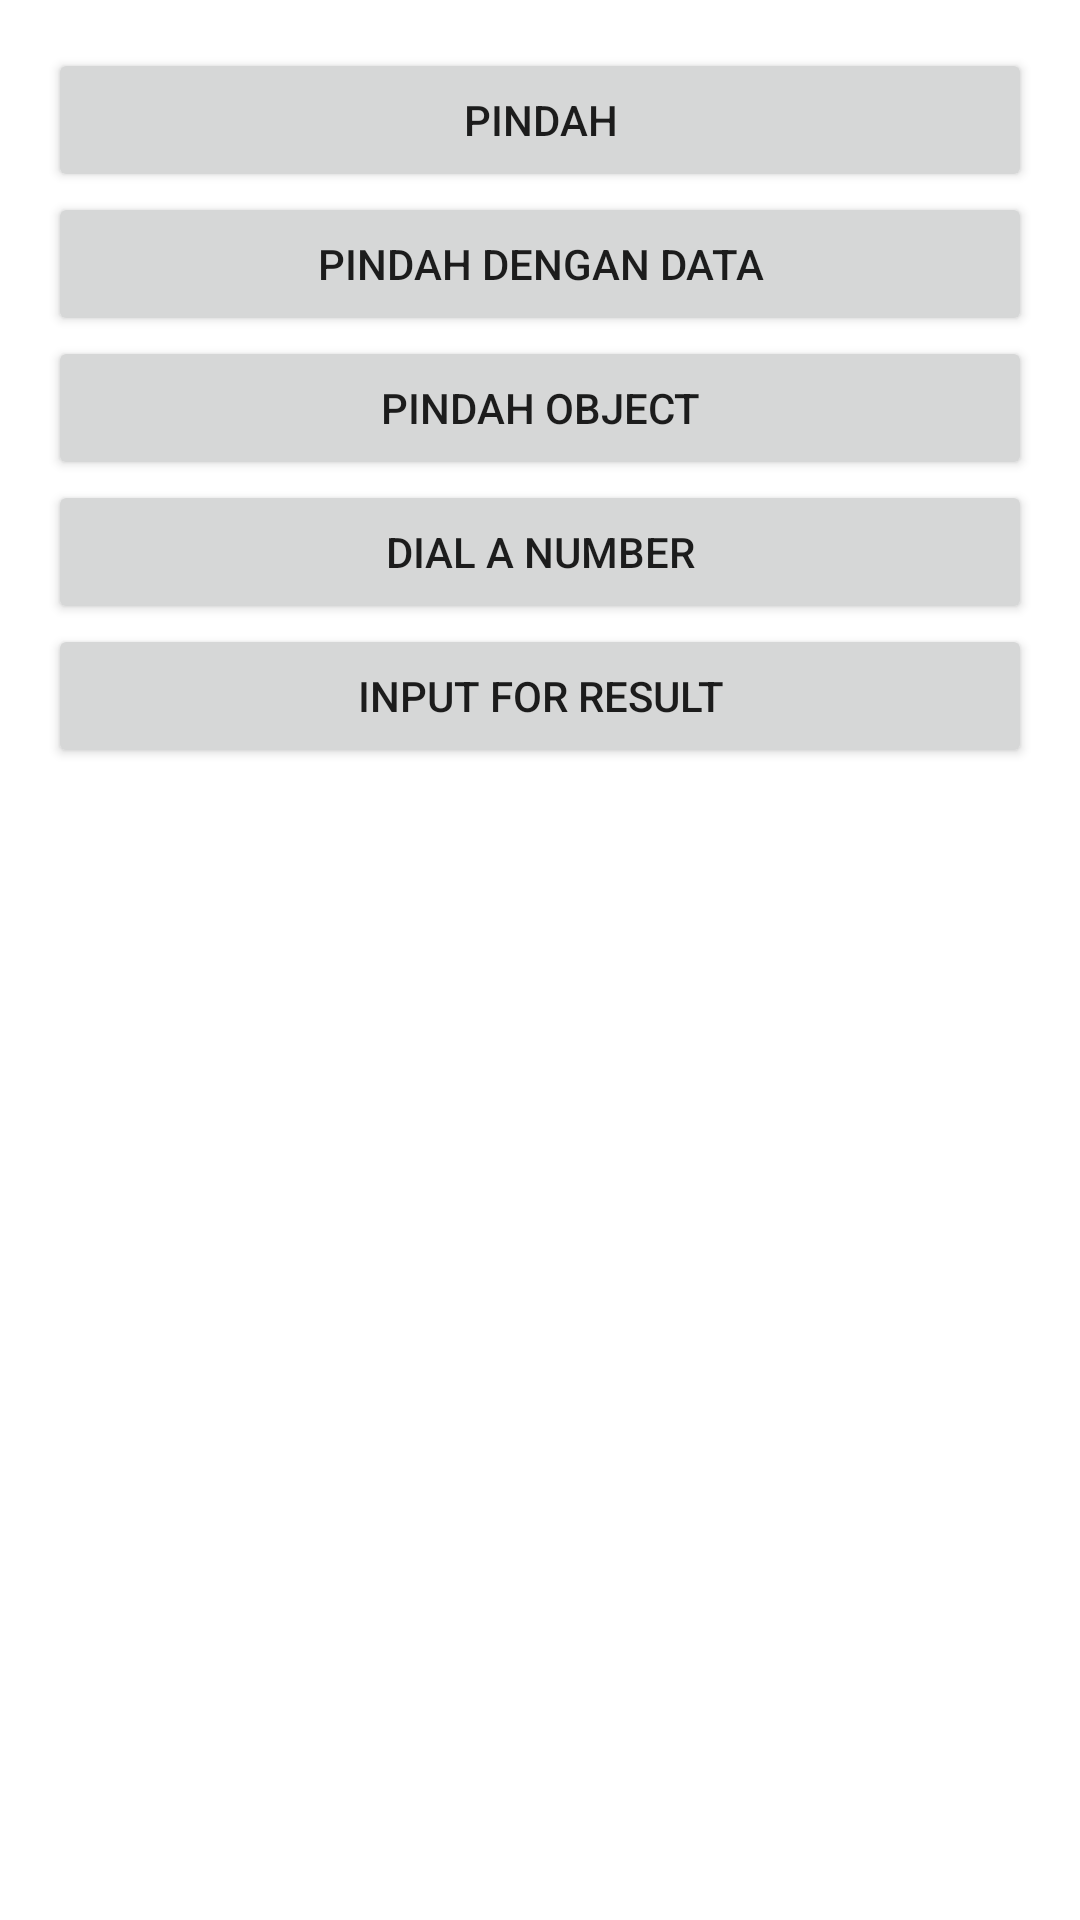

Produce the Android XML layout that renders to this screen, including the resource entries it uses.
<!-- AndroidManifest.xml: application theme Theme.Tugas12k23 -->
<!-- res/layout/activity_main.xml -->
<?xml version="1.0" encoding="utf-8"?>
<LinearLayout xmlns:android="http://schemas.android.com/apk/res/android"
    android:layout_width="match_parent"
    android:layout_height="match_parent"
    android:orientation="vertical"
    android:paddingBottom="16dp"
    android:paddingLeft="16dp"
    android:paddingRight="16dp"
    android:paddingTop="16dp">

    <Button

        android:id="@+id/btn_move_activity"
        android:layout_width="match_parent"
        android:layout_height="wrap_content"
        android:layout_marginBottom="@dimen/activity_vertical_margin"
        android:text="PINDAH" />

    <Button

        android:id="@+id/btn_data_activity"
        android:layout_width="match_parent"
        android:layout_height="wrap_content"

        android:layout_marginBottom="@dimen/activity_vertical_margin"
        android:text="PINDAH DENGAN DATA" />

    <Button

        android:id="@+id/btn_object_activity"
        android:layout_width="match_parent"
        android:layout_height="wrap_content"
        android:layout_marginBottom="@dimen/activity_vertical_margin"
        android:text="PINDAH OBJECT" />

    <Button

        android:id="@+id/btn_number_activity"
        android:layout_width="match_parent"
        android:layout_height="wrap_content"
        android:layout_marginBottom="@dimen/activity_vertical_margin"
        android:text="DIAL A NUMBER" />
    <Button

        android:id="@+id/btn_result_activity"
        android:layout_width="match_parent"
        android:layout_height="wrap_content"
        android:layout_marginBottom="@dimen/activity_vertical_margin"
        android:text="INPUT FOR RESULT" />
</LinearLayout>
<!-- resources referenced by this layout -->
<resources>
  <style name="Theme.Tugas12k23" parent="Theme.MaterialComponents.DayNight.DarkActionBar">
          
          <item name="colorPrimary">@color/purple_500</item>
          <item name="colorPrimaryVariant">@color/purple_700</item>
          <item name="colorOnPrimary">@color/white</item>
          
          <item name="colorSecondary">@color/teal_200</item>
          <item name="colorSecondaryVariant">@color/teal_700</item>
          <item name="colorOnSecondary">@color/black</item>
          
          <item name="android:statusBarColor">?attr/colorPrimaryVariant</item>
          
      </style>
  <!-- not gathered from this repository: default colours our renderer supplied (Android Studio template values) -->
  <color name="purple_500">#FF6200EE</color>
  <color name="purple_700">#FF3700B3</color>
  <color name="teal_200">#FF03DAC5</color>
  <color name="teal_700">#FF018786</color>
  <color name="black">#FF000000</color>
  <color name="white">#FFFFFFFF</color>
</resources>
